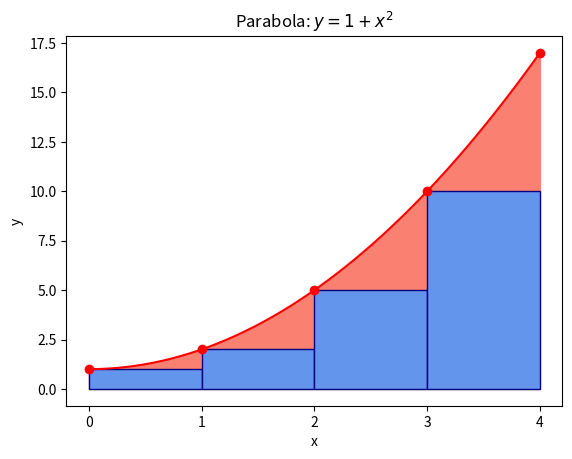
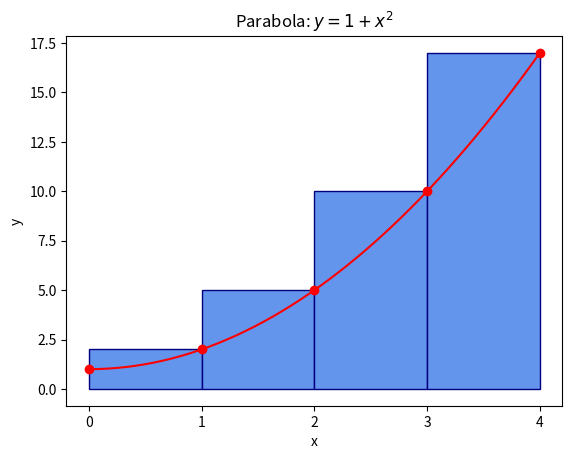
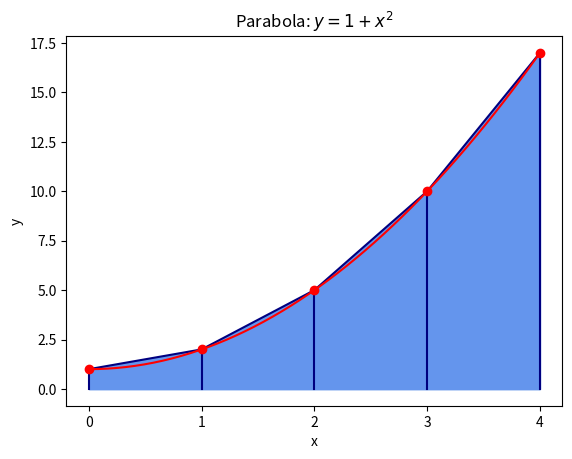

Write the Python code that produced these figures, in order.
# =============================================================================
#  ***** num_integration.py *****
#  Python script to plot numerical integration information.
#
#  Author:     Ryan Clement
#  Created:    July 2021
#
#  Change Log:
#  Who:
#  Date:       MM/DD/YYY
#  What:
#
#  Who:
#  Date:       MM/DD/YYYY
#  What:
# =============================================================================

import numpy as np
from matplotlib import pyplot as plt
from matplotlib.patches import Rectangle


def parabola(x):
    return 1.0 + x**2

def solveExact(a,b):
    result = (3*b + b**3 - 3.0*a - a**3)/3.0
    print(f"Exact: {result:.5f}")
    return result

def solveLeftRectangleRule(a,b,n):
    dx = (b-a)/(n-1)
    xPoints = np.linspace(a,b-dx,n-1)
    yPoints = parabola(xPoints)
    result = dx*np.sum(yPoints)
    print(f'Left end-point rectangle rule (LR): {result:.5f}')
    return result

def solveRightRectangleRule(a,b,n):
    dx = (b-a)/(n-1)
    xPoints = np.linspace(a+dx,b,n-1)
    yPoints = parabola(xPoints)
    result = dx*np.sum(yPoints)
    print(f'Right end-point rectangle rule (RR): {result:.5f}')
    return result
    
def solveTrapezoidRule(a,b,n):
    dx = (b-a)/(2.0*(n-1))
    xPoints = np.linspace(a,b,n)
    yPoints = parabola(xPoints)
    result = dx*np.sum(yPoints[:-1] + yPoints[1:])
    print(f'Trapezoid rule (TR): {result:.5f}')
    return result
    
def solveSimpsonsRule(a,b,n):
    dx = (b-a)/(3.0*(n-1))
    x = np.linspace(a,b,n)
    y = np.array([1.0 + (i)**2 for i in x])
    result = dx*(y[0]+y[-1]+4.0*np.sum(y[1:-1:2])+2.0*np.sum(y[2:-1:2]))
    print(f"Simpson's rule (SR): {result:.5f}")
    return result

def plotLeftRectangleRule(a,b,n):
    dx = (b-a)/(n-1)
    xPoints = np.linspace(a,b,n)
    yPoints = parabola(xPoints)
    xSmooth = np.linspace(a,b,10*(n))
    ySmooth = parabola(xSmooth)
    # Plot Left Rect.
    figLR, axLR = plt.subplots()
    axLR.set_title(r'Parabola: $y = 1 + x^2$')
    axLR.set_xlabel('x')
    axLR.set_ylabel('y')
    axLR.set_xticks(xPoints)
    axLR.fill_between(xSmooth,0,ySmooth,color='salmon')
    for i in range(n-1):
        axLR.add_patch(Rectangle((xPoints[i],0),dx,yPoints[i],
                      edgecolor='navy',
                      facecolor='cornflowerblue'))
    axLR.plot(xPoints, yPoints, 'o', color='red')
    axLR.plot(xSmooth, ySmooth, color='red')
    # figLR.savefig('parabola_LeftRect.png')

def plotRightRectangleRule(a,b,n):
    dx = (b-a)/(n-1)
    xPoints = np.linspace(a,b,n)
    yPoints = parabola(xPoints)
    xSmooth = np.linspace(a,b,10*n)
    ySmooth = parabola(xSmooth)
    figRR, axRR = plt.subplots()
    axRR.set_title(r'Parabola: $y = 1 + x^2$')
    axRR.set_xlabel('x')
    axRR.set_ylabel('y')
    axRR.set_xticks(xPoints)
    for i in range(n-1):
        axRR.add_patch(Rectangle((xPoints[i],0),dx,yPoints[i+1],
                      edgecolor='navy',
                      facecolor='cornflowerblue'))
    axRR.plot(xPoints, yPoints, 'o', color='red')
    axRR.plot(xSmooth, ySmooth, color='red')
    # figRR.savefig('parabola_RightRect.png')

def plotTrapezoidRule(a,b,n):
    xPoints = np.linspace(a,b,n)
    yPoints = parabola(xPoints)
    xSmooth = np.linspace(a,b,10*n)
    ySmooth = parabola(xSmooth)
    figT, axT = plt.subplots()
    axT.set_title(r'Parabola: $y = 1 + x^2$')
    axT.set_xlabel('x')
    axT.set_ylabel('y')
    axT.set_xticks(xPoints)
    for i in range(n-1):
        axT.fill_between(xPoints,0,yPoints,color='cornflowerblue')
        axT.plot(xPoints[i:i+2],yPoints[i:i+2],color='navy')
        axT.plot((xPoints[i],xPoints[i]),(0,yPoints[i]),color='navy')
    axT.plot((xPoints[-1],xPoints[-1]),(0,yPoints[-1]),color='navy')
    axT.plot(xPoints, yPoints, 'o', color='red')
    axT.plot(xSmooth, ySmooth, color='red')
    # figT.savefig('parabola_trapezoid.png')


if __name__ == '__main__':
    a = 0.0 # Left Boundary
    b = 4.0 # Right Boundary
    n = 5   # Number of points
    plotLeftRectangleRule(a,b,n)
    plotRightRectangleRule(a,b,n)
    plotTrapezoidRule(a,b,n)
    ansLR = solveLeftRectangleRule(a,b,n)
    ansRR = solveRightRectangleRule(a,b,n)
    ansTR = solveTrapezoidRule(a,b,n)
    ansSR = solveSimpsonsRule(a,b,n)
    ansE  = solveExact(a,b)
    print('LR % err: {:.5f}%'.format(abs((ansLR-ansE)/ansE)*100))
    print('RR % err: {:.5f}%'.format(abs((ansRR-ansE)/ansE)*100))
    print('TR % err: {:.5f}%'.format(abs((ansTR-ansE)/ansE)*100))
    print('SR % err: {:.5f}%'.format(abs((ansSR-ansE)/ansE)*100))

